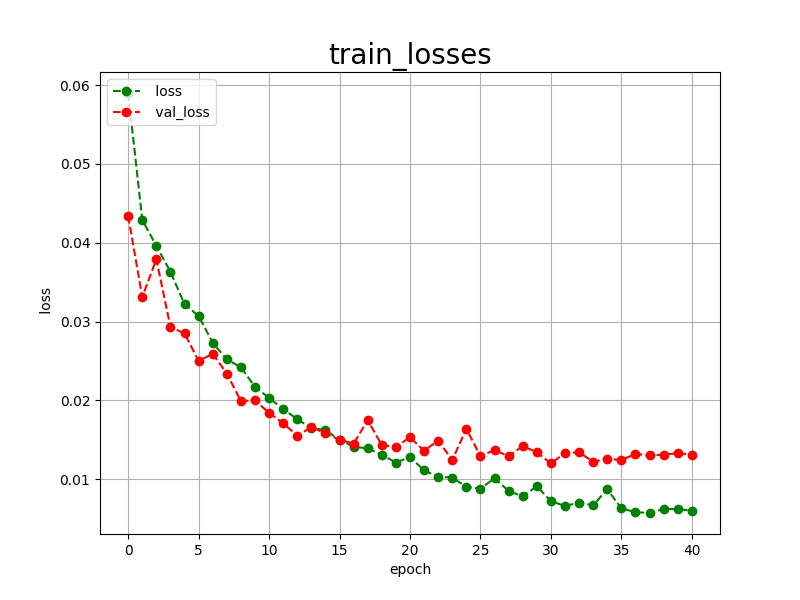

The file beside this chart, header and first rows:
epoch, loss, val_loss
0, 0.0590, 0.0434
1, 0.0429, 0.0331
2, 0.0396, 0.0379
3, 0.0363, 0.0293
4, 0.0322, 0.0285
5, 0.0307, 0.0250
6, 0.0273, 0.0259
7, 0.0252, 0.0234
8, 0.0242, 0.0199
9, 0.0217, 0.0200
10, 0.0203, 0.0184
11, 0.0189, 0.0171
12, 0.0176, 0.0155
13, 0.0165, 0.0166
14, 0.0162, 0.0158
15, 0.0150, 0.0150
16, 0.0141, 0.0145
17, 0.0139, 0.0175
18, 0.0131, 0.0143
19, 0.0121, 0.0141
20, 0.0128, 0.0153
21, 0.0111, 0.0136
22, 0.0103, 0.0149
23, 0.0102, 0.0124
24, 0.0090, 0.0164
25, 0.0088, 0.0129
26, 0.0101, 0.0137
27, 0.0085, 0.0129
28, 0.0078, 0.0142
29, 0.0091, 0.0134
30, 0.0072, 0.0120
31, 0.0066, 0.0133
32, 0.0070, 0.0134
33, 0.0067, 0.0122
34, 0.0087, 0.0126
35, 0.0063, 0.0124
36, 0.0058, 0.0132
37, 0.0057, 0.0130
38, 0.0062, 0.0131
39, 0.0062, 0.0133
40, 0.0060, 0.0131
